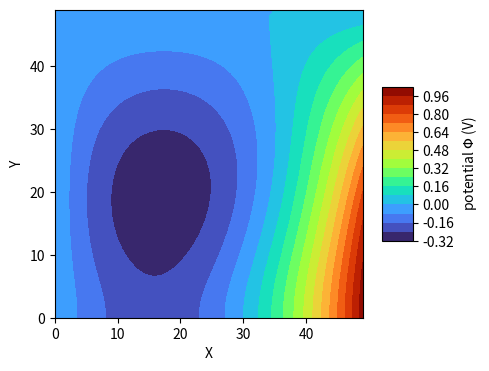
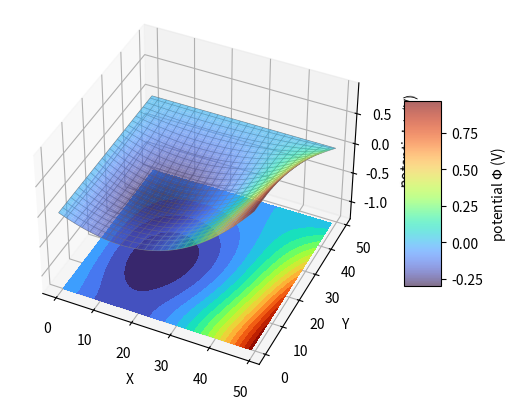
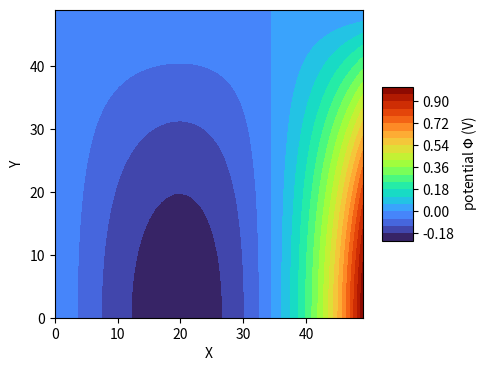
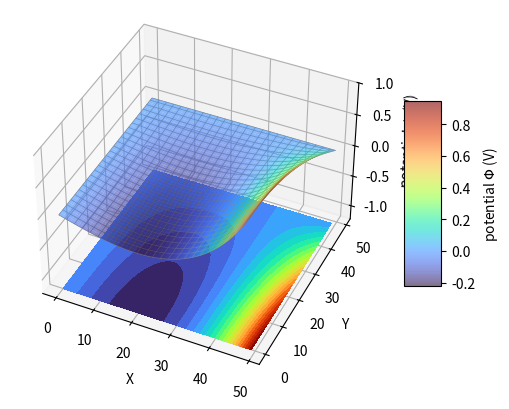
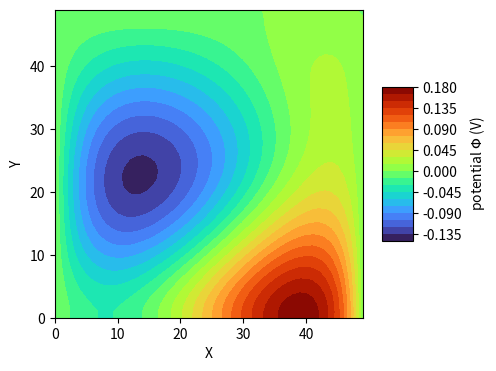
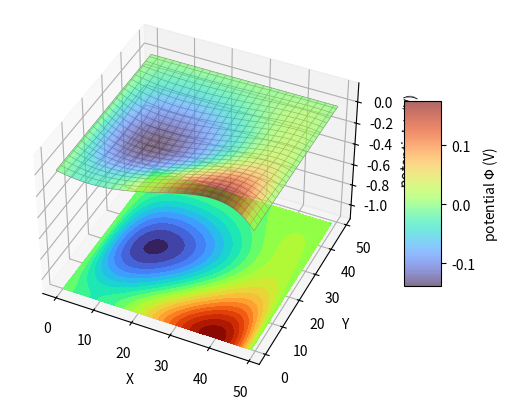

Source code (Python) for these figures, in order:
import numpy as np
import matplotlib.pyplot as plt
from mpl_toolkits.mplot3d import Axes3D

def plot_contour(Phi, filename=None, zlabel=r"potential $\Phi$ (V)",
                 cmap=plt.cm.turbo):
    """Plot Phi as a contour plot.
    
    Arguments
    ---------
    Phi : 2D array
          potential on lattice
    filename : string or None, optional (default: None)
          If `None` then show the figure and return the axes object.
          If a string is given (like "contour.png") it will only plot 
          to the filename and close the figure but return the filename.
    cmap : colormap
          pick one from matplotlib.cm          
    """
    fig = plt.figure(figsize=(5,4))
    ax = fig.add_subplot(111)

    x = np.arange(Phi.shape[0])
    y = np.arange(Phi.shape[1])
    X, Y = np.meshgrid(x, y)
    Z = Phi[X, Y]
    cset = ax.contourf(X, Y, Z, 20, cmap=cmap)
    ax.set_xlabel('X')
    ax.set_ylabel('Y')
    ax.set_aspect(1)

    cb = fig.colorbar(cset, shrink=0.5, aspect=5)
    cb.set_label(zlabel)
    
    if filename:
        fig.savefig(filename)
        plt.close(fig)
        return filename
    else:
        return ax

def plot_surf(Phi, filename=None, offset=-1, zlabel=r'potential $\Phi$ (V)',
             elevation=40, azimuth=-65, cmap=plt.cm.turbo):
    """Plot Phi as a 3D plot with contour plot underneath.
    
    Arguments
    ---------
    Phi : 2D array
          potential on lattice
    filename : string or None, optional (default: None)
          If `None` then show the figure and return the axes object.
          If a string is given (like "contour.png") it will only plot 
          to the filename and close the figure but return the filename.
    offset : float, optional (default: 20)
          position the 2D contour plot by offset along the Z direction
          under the minimum Z value
    zlabel : string, optional
          label for the Z axis and color scale bar
    elevation : float, optional
          choose elevation for initial viewpoint
    azimuth : float, optional
          chooze azimuth angle for initial viewpoint
    cmap : colormap
          pick one from matplotlib.cm
    """
     
    x = np.arange(Phi.shape[0])
    y = np.arange(Phi.shape[1])
    X, Y = np.meshgrid(x, y)
    Z = Phi[X, Y]
        
    fig = plt.figure()
    ax = fig.add_subplot(111, projection='3d')
    ax.plot_wireframe(X, Y, Z, rstride=2, cstride=2, linewidth=0.5, color="gray")
    surf = ax.plot_surface(X, Y, Z, cmap=cmap, alpha=0.6)
    cset = ax.contourf(X, Y, Z, 20, zdir='z', offset=offset+Z.min(), cmap=cmap)

    ax.set_xlabel('X')
    ax.set_ylabel('Y')
    ax.set_zlabel(zlabel)
    ax.set_zlim(offset + Z.min(), Z.max())
    
    ax.view_init(elev=elevation, azim=azimuth)

    cb = fig.colorbar(surf, shrink=0.5, aspect=5)
    cb.set_label(zlabel)
    
    if filename:
        fig.savefig(filename)
        plt.close(fig)
        return filename
    else:
        return ax

def Jacobi_L(Phi):
    """One update in the Jacobi algorithm"""
    Phi[:, 0] = (Phi[:, 1])
    Phi[1:-1, 1:-1] = 0.25*(Phi[2:, 1:-1] + Phi[0:-2, 1:-1] + Phi[1:-1, 2:] + Phi[1:-1, 0:-2])
    return Phi

def Jacobi_P(Phi, rho, dx, dy):
    """One update"""
    Phi[1:-1, 1:-1] = Jacobi_L(Phi)[1:-1, 1:-1]  - 0.25 * dx * dy * rho[1:-1, 1:-1]
    return Phi
    
Nmax = 50
tol = np.finfo(float).eps
max_iter = 100000
u = np.zeros((Nmax, Nmax))
u_old = np.zeros_like(u)

x = np.linspace(0, np.pi, Nmax)
y = np.linspace(0, 1, Nmax)
X, Y = np.meshgrid(x,y)
rho = np.sin(X)*np.cos(np.pi * Y / 2).transpose()

u[0, :] = 0 # x = 0 
u[-1, :] = np.cos(np.pi *y/2) # x = pi
u[:, 0] = 0 # y = 0
u[:, -1] = 0 # y = 1

for k in range(max_iter):
    u_old[:, :] = u
    u = Jacobi_P(u, rho, 1/Nmax, 10/Nmax)
    
    du = np.linalg.norm(u - u_old)
    if du < tol:
        print(f"Converged after {k} iterations")
        break
else:
    print("DNC")


plot_contour(u)
plot_surf(u)

u_exact = (np.sinh((np.pi/2) * X) * np.cos((np.pi/2) * Y))/np.sinh(np.pi**2 /2) - (np.sin(X) * np.cos((np.pi/2) * Y))/(1+np.pi**2/4)
plot_contour(u_exact.transpose())
plot_surf(u_exact.transpose())
plot_contour((u-u_exact.transpose()))
plot_surf((u-u_exact.transpose()))
print(np.linalg.norm(u - u_exact.transpose())/Nmax)
